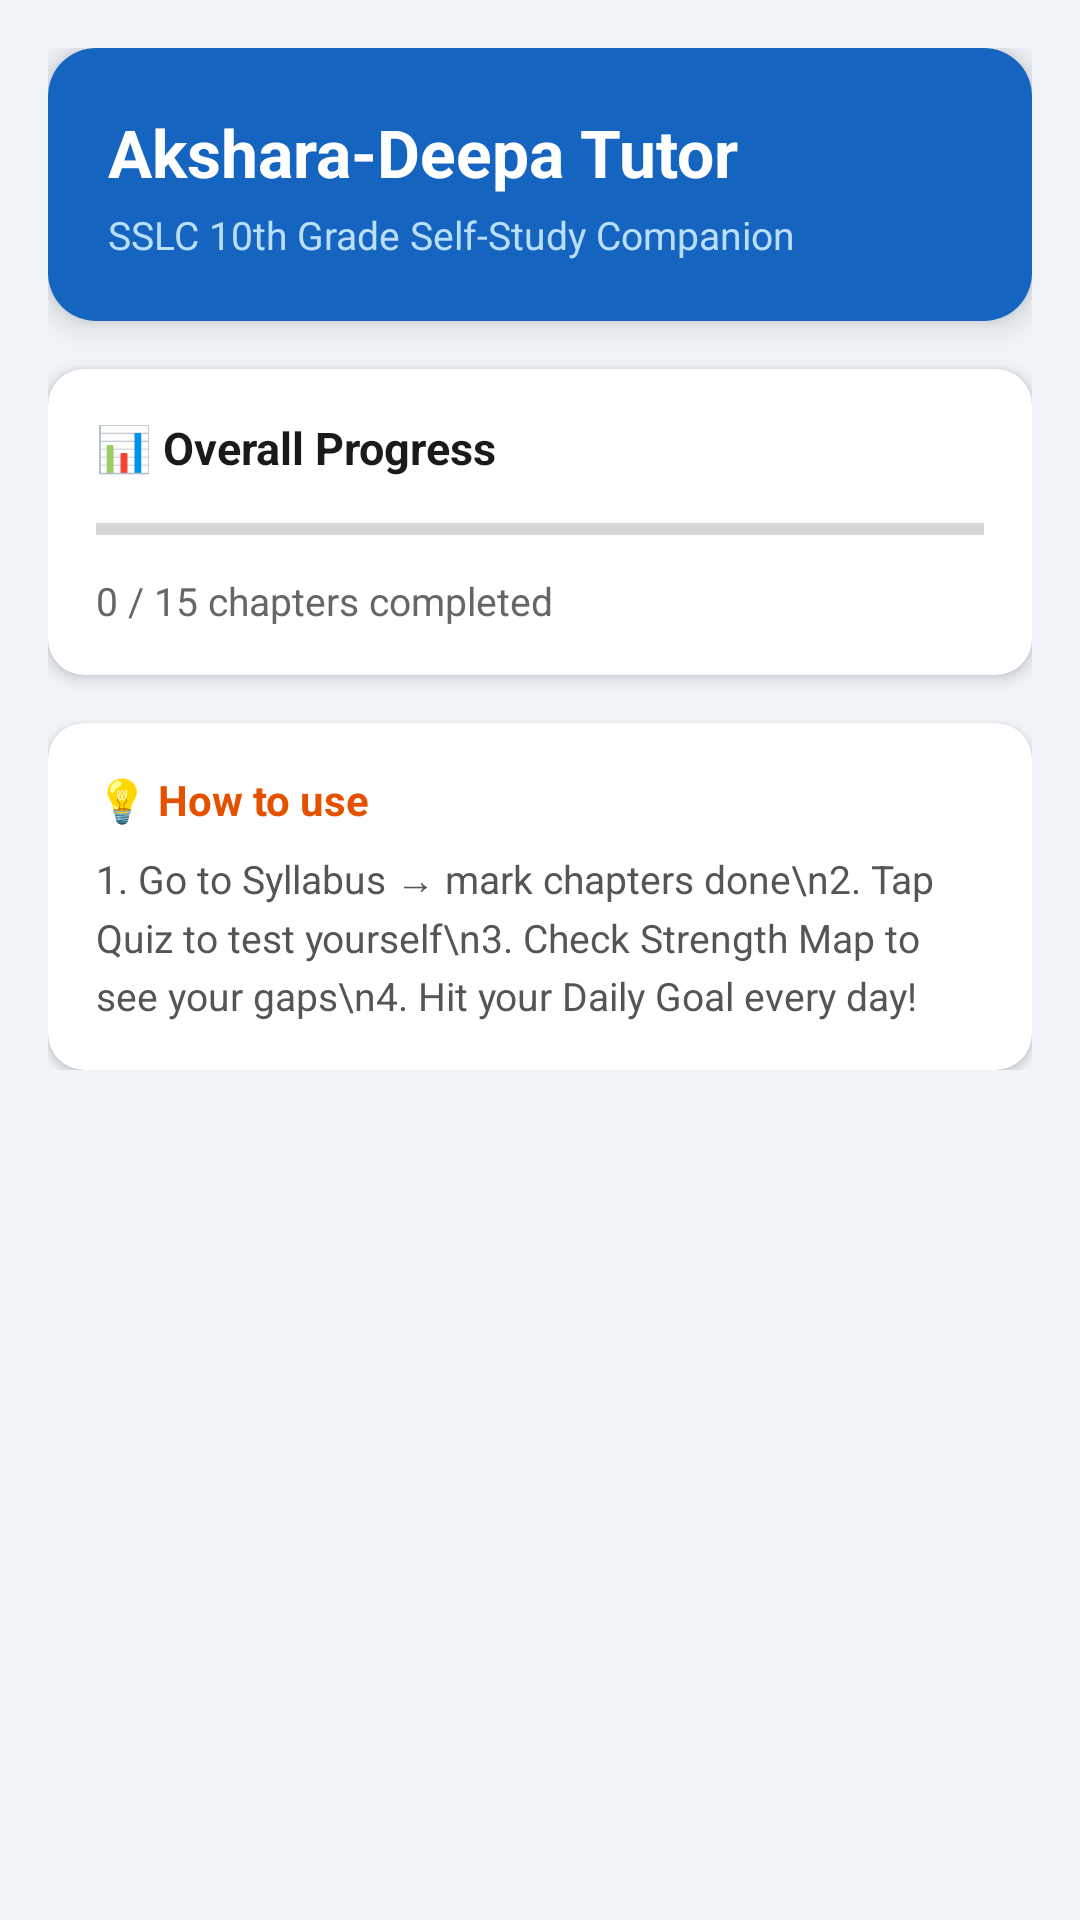

Write the Android layout XML for this screen, with the resource values it uses.
<!-- AndroidManifest.xml: application theme Theme.AksharaDeepaTutor -->
<!-- res/layout/fragment_dashboard.xml -->
<?xml version="1.0" encoding="utf-8"?>
<ScrollView
    xmlns:android="http://schemas.android.com/apk/res/android"
    xmlns:app="http://schemas.android.com/apk/res-auto"
    android:layout_width="match_parent"
    android:layout_height="match_parent"
    android:background="#F0F4F8">

    <LinearLayout
        android:layout_width="match_parent"
        android:layout_height="wrap_content"
        android:orientation="vertical"
        android:padding="16dp">

        
        <androidx.cardview.widget.CardView
            android:layout_width="match_parent"
            android:layout_height="wrap_content"
            android:layout_marginBottom="16dp"
            app:cardCornerRadius="16dp"
            app:cardElevation="6dp">
            <LinearLayout
                android:layout_width="match_parent"
                android:layout_height="wrap_content"
                android:background="#1565C0"
                android:orientation="vertical"
                android:padding="20dp">
                <TextView
                    android:layout_width="wrap_content"
                    android:layout_height="wrap_content"
                    android:text="Akshara-Deepa Tutor"
                    android:textColor="#FFFFFF"
                    android:textSize="22sp"
                    android:textStyle="bold" />
                <TextView
                    android:layout_width="wrap_content"
                    android:layout_height="wrap_content"
                    android:layout_marginTop="4dp"
                    android:text="SSLC 10th Grade Self-Study Companion"
                    android:textColor="#BBDEFB"
                    android:textSize="13sp" />
            </LinearLayout>
        </androidx.cardview.widget.CardView>

        
        <androidx.cardview.widget.CardView
            android:layout_width="match_parent"
            android:layout_height="wrap_content"
            android:layout_marginBottom="16dp"
            app:cardCornerRadius="12dp"
            app:cardElevation="3dp">
            <LinearLayout
                android:layout_width="match_parent"
                android:layout_height="wrap_content"
                android:orientation="vertical"
                android:padding="16dp">
                <TextView
                    android:layout_width="wrap_content"
                    android:layout_height="wrap_content"
                    android:text="📊 Overall Progress"
                    android:textColor="#1A1A1A"
                    android:textSize="15sp"
                    android:textStyle="bold" />
                <ProgressBar
                    android:id="@+id/dashboardProgress"
                    style="?android:attr/progressBarStyleHorizontal"
                    android:layout_width="match_parent"
                    android:layout_height="14dp"
                    android:layout_marginTop="10dp"
                    android:max="100"
                    android:progress="0"
                    android:progressTint="#4CAF50"
                    android:trackTint="#E0E0E0" />
                <TextView
                    android:id="@+id/dashboardProgressText"
                    android:layout_width="wrap_content"
                    android:layout_height="wrap_content"
                    android:layout_marginTop="8dp"
                    android:text="0 / 15 chapters completed"
                    android:textColor="#666666"
                    android:textSize="13sp" />
            </LinearLayout>
        </androidx.cardview.widget.CardView>

        
        <androidx.cardview.widget.CardView
            android:layout_width="match_parent"
            android:layout_height="wrap_content"
            app:cardCornerRadius="12dp"
            app:cardElevation="2dp">
            <LinearLayout
                android:layout_width="match_parent"
                android:layout_height="wrap_content"
                android:orientation="vertical"
                android:padding="16dp">
                <TextView
                    android:layout_width="wrap_content"
                    android:layout_height="wrap_content"
                    android:text="💡 How to use"
                    android:textColor="#E65100"
                    android:textSize="14sp"
                    android:textStyle="bold"
                    android:layout_marginBottom="8dp" />
                <TextView
                    android:layout_width="wrap_content"
                    android:layout_height="wrap_content"
                    android:text="1. Go to Syllabus → mark chapters done\n2. Tap Quiz to test yourself\n3. Check Strength Map to see your gaps\n4. Hit your Daily Goal every day!"
                    android:textColor="#555555"
                    android:textSize="13sp"
                    android:lineSpacingExtra="4dp" />
            </LinearLayout>
        </androidx.cardview.widget.CardView>

    </LinearLayout>
</ScrollView>
<!-- resources referenced by this layout -->
<resources>
  <style name="Theme.AksharaDeepaTutor" parent="Theme.MaterialComponents.DayNight.NoActionBar">
          <item name="colorPrimary">#1565C0</item>
          <item name="colorPrimaryVariant">#0D47A1</item>
          <item name="colorOnPrimary">#FFFFFF</item>
          <item name="colorSecondary">#4CAF50</item>
          <item name="colorOnSecondary">#FFFFFF</item>
          <item name="android:statusBarColor">#0D47A1</item>
      </style>
</resources>
